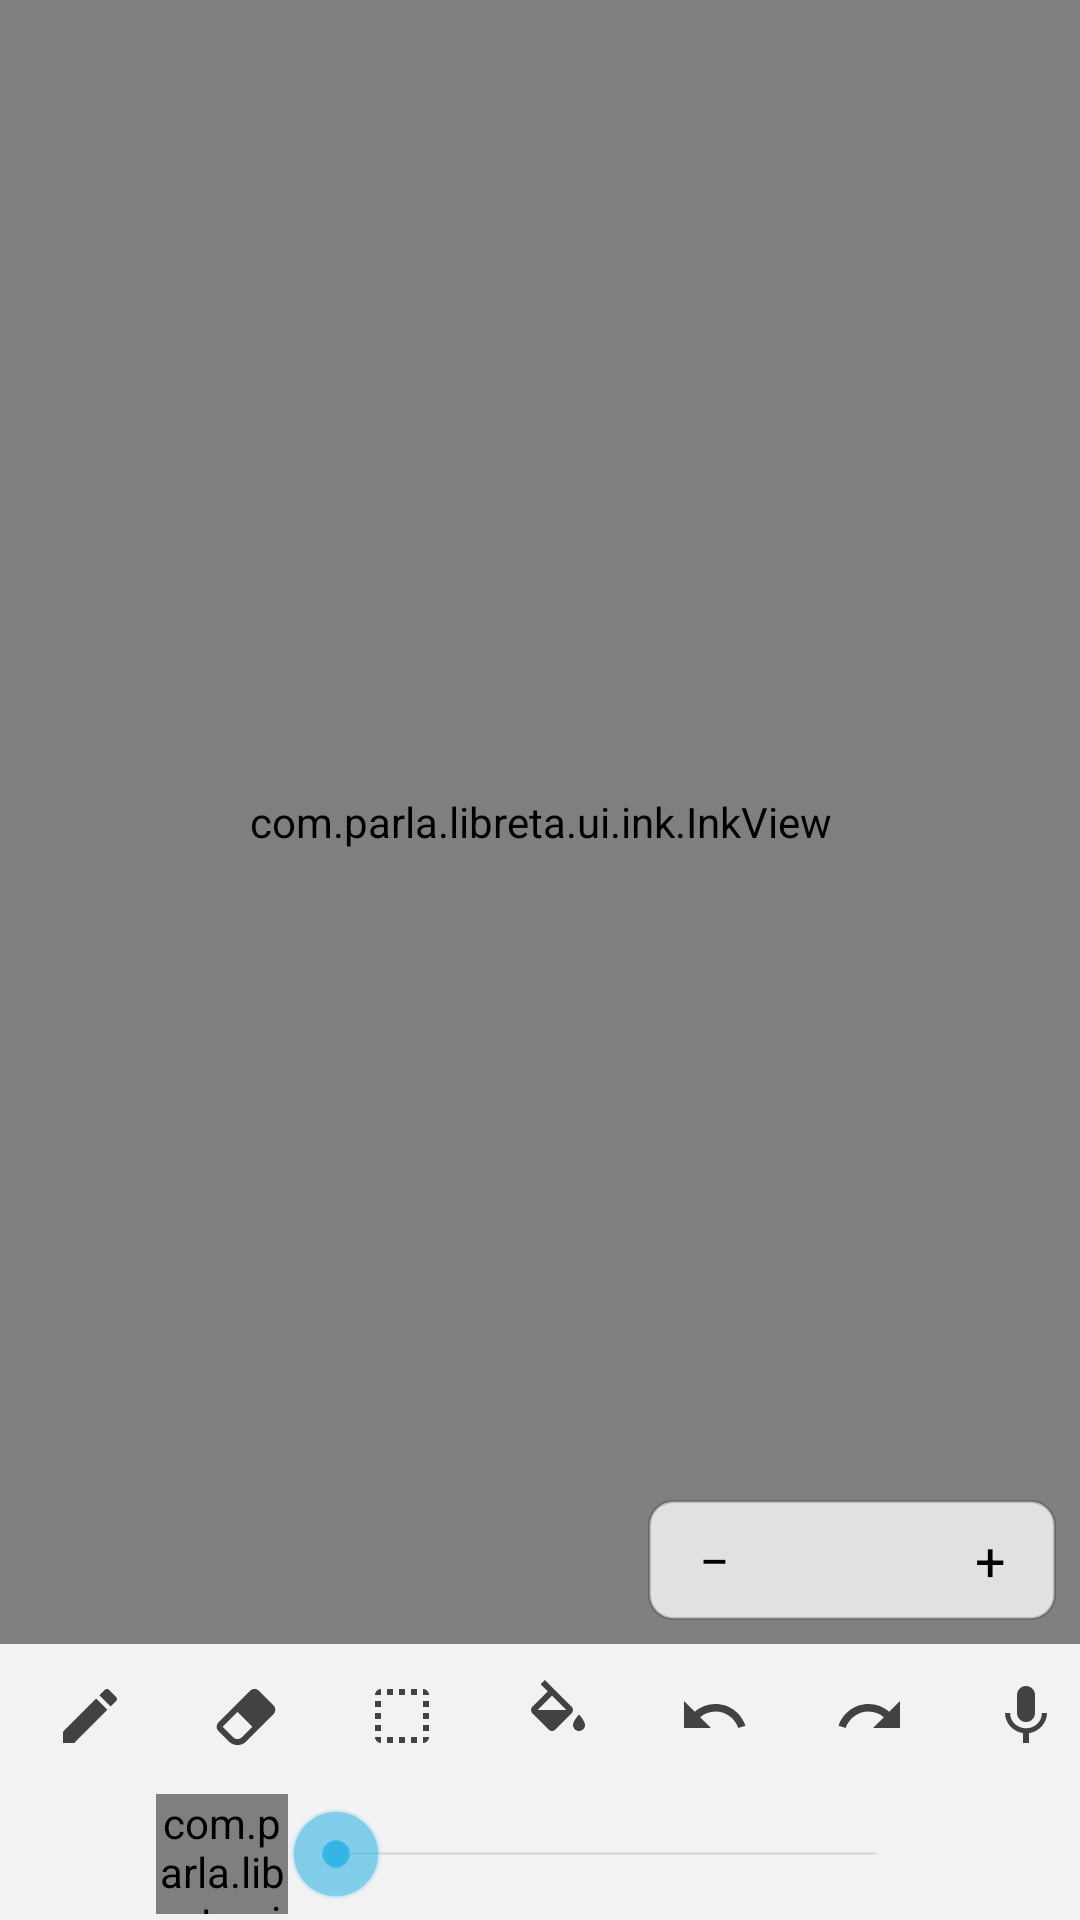

Layout XML and referenced resources for this Android screen:
<!-- AndroidManifest.xml: application theme AppTheme -->
<!-- res/layout/activity_ink_note.xml -->
<?xml version="1.0" encoding="utf-8"?>
<LinearLayout xmlns:android="http://schemas.android.com/apk/res/android"
    android:layout_width="match_parent"
    android:layout_height="match_parent"
    android:orientation="vertical">

    
    <FrameLayout
        android:layout_width="match_parent"
        android:layout_height="0dp"
        android:layout_weight="1">

        <com.parla.libreta.ui.ink.InkView
            android:id="@+id/ink_view"
            android:layout_width="match_parent"
            android:layout_height="match_parent" />

        <LinearLayout
            android:layout_width="wrap_content"
            android:layout_height="40dp"
            android:layout_gravity="bottom|end"
            android:layout_margin="8dp"
            android:background="@drawable/zoom_background"
            android:orientation="horizontal">

            <TextView
                android:id="@+id/ink_zoom_out"
                style="@style/InkZoom"
                android:contentDescription="@string/ink_zoom_out"
                android:text="@string/ink_zoom_out_label" />

            <TextView
                android:id="@+id/ink_zoom_level"
                style="@style/InkZoom"
                android:contentDescription="@string/ink_zoom_reset"
                android:minWidth="48dp" />

            <TextView
                android:id="@+id/ink_zoom_in"
                style="@style/InkZoom"
                android:contentDescription="@string/ink_zoom_in"
                android:text="@string/ink_zoom_in_label" />
        </LinearLayout>
    </FrameLayout>

    
    <LinearLayout
        style="@style/InkToolbar"
        android:layout_width="match_parent"
        android:layout_height="48dp">

        <ImageButton
            android:id="@+id/ink_pen"
            style="@style/InkTool"
            android:contentDescription="@string/ink_pen"
            android:src="@drawable/ic_ink_pen" />

        <ImageButton
            android:id="@+id/ink_eraser"
            style="@style/InkTool"
            android:contentDescription="@string/ink_eraser"
            android:src="@drawable/ic_ink_eraser" />

        <ImageButton
            android:id="@+id/ink_select"
            style="@style/InkTool"
            android:contentDescription="@string/ink_select"
            android:src="@drawable/ic_ink_select" />

        <ImageButton
            android:id="@+id/ink_fill"
            style="@style/InkTool"
            android:contentDescription="@string/ink_fill"
            android:src="@drawable/ic_ink_fill" />

        <ImageButton
            android:id="@+id/ink_undo"
            style="@style/InkTool"
            android:contentDescription="@string/ink_undo"
            android:src="@drawable/ic_ink_undo" />

        <ImageButton
            android:id="@+id/ink_redo"
            style="@style/InkTool"
            android:contentDescription="@string/ink_redo"
            android:src="@drawable/ic_ink_redo" />

        <ImageButton
            android:id="@+id/ink_dictate"
            style="@style/InkTool"
            android:contentDescription="@string/action_dictate"
            android:src="@drawable/ic_mic" />

        <View
            android:layout_width="0dp"
            android:layout_height="match_parent"
            android:layout_weight="1" />

        <ImageButton
            android:id="@+id/ink_prev"
            style="@style/InkTool"
            android:contentDescription="@string/ink_prev"
            android:src="@drawable/ic_ink_prev" />

        <TextView
            android:id="@+id/ink_page"
            android:layout_width="wrap_content"
            android:layout_height="match_parent"
            android:gravity="center"
            android:minWidth="48dp"
            android:textAppearance="?android:attr/textAppearanceMedium" />

        <ImageButton
            android:id="@+id/ink_next"
            style="@style/InkTool"
            android:contentDescription="@string/ink_next"
            android:src="@drawable/ic_ink_next" />

        <ImageButton
            android:id="@+id/ink_add_page"
            style="@style/InkTool"
            android:contentDescription="@string/ink_add_page"
            android:src="@drawable/ic_ink_add_page" />
    </LinearLayout>

    
    <FrameLayout
        style="@style/InkToolbar"
        android:layout_width="match_parent"
        android:layout_height="44dp">

        <LinearLayout
            android:id="@+id/ink_pen_options"
            android:layout_width="match_parent"
            android:layout_height="match_parent"
            android:gravity="center_vertical"
            android:orientation="horizontal">

            <View
                android:id="@+id/ink_color"
                style="@style/InkSwatch"
                android:contentDescription="@string/ink_color" />

            
            <com.parla.libreta.ui.ink.SizePreview
                android:id="@+id/ink_pen_preview"
                style="@style/InkSizePreview" />

            <SeekBar
                android:id="@+id/ink_pen_size"
                style="@style/InkSizeBar"
                android:contentDescription="@string/ink_pen_size" />

            <TextView
                android:id="@+id/ink_pen_size_label"
                style="@style/InkSizeLabel" />
        </LinearLayout>

        
        <LinearLayout
            android:id="@+id/ink_fill_options"
            android:layout_width="match_parent"
            android:layout_height="match_parent"
            android:gravity="center_vertical"
            android:orientation="horizontal"
            android:visibility="gone">

            <View
                android:id="@+id/ink_fill_color"
                style="@style/InkSwatch"
                android:contentDescription="@string/ink_color" />

            <TextView
                android:layout_width="0dp"
                android:layout_height="wrap_content"
                android:layout_marginStart="8dp"
                android:layout_weight="1"
                android:text="@string/ink_fill_hint"
                android:textAppearance="?android:attr/textAppearanceSmall"
                android:textColor="?android:attr/textColorSecondary" />
        </LinearLayout>

        <LinearLayout
            android:id="@+id/ink_eraser_options"
            android:layout_width="match_parent"
            android:layout_height="match_parent"
            android:gravity="center_vertical"
            android:orientation="horizontal"
            android:visibility="gone">

            <TextView
                android:id="@+id/ink_erase_area"
                style="@style/InkWidth"
                android:text="@string/ink_erase_area" />

            <TextView
                android:id="@+id/ink_erase_strokes"
                style="@style/InkWidth"
                android:text="@string/ink_erase_strokes" />

            <com.parla.libreta.ui.ink.SizePreview
                android:id="@+id/ink_eraser_preview"
                style="@style/InkSizePreview" />

            <SeekBar
                android:id="@+id/ink_eraser_size"
                style="@style/InkSizeBar"
                android:contentDescription="@string/ink_eraser_size" />

            <TextView
                android:id="@+id/ink_eraser_size_label"
                style="@style/InkSizeLabel" />
        </LinearLayout>

        <LinearLayout
            android:id="@+id/ink_select_options"
            android:layout_width="match_parent"
            android:layout_height="match_parent"
            android:gravity="center_vertical"
            android:orientation="horizontal"
            android:visibility="gone">

            <TextView
                android:id="@+id/ink_select_hint"
                android:layout_width="0dp"
                android:layout_height="wrap_content"
                android:layout_marginStart="8dp"
                android:layout_weight="1"
                android:text="@string/ink_select_hint"
                android:textAppearance="?android:attr/textAppearanceSmall"
                android:textColor="?android:attr/textColorSecondary" />

            
            <LinearLayout
                android:id="@+id/ink_selection_edit"
                android:layout_width="0dp"
                android:layout_height="match_parent"
                android:layout_weight="1"
                android:gravity="center_vertical"
                android:orientation="horizontal"
                android:visibility="gone">

                <View
                    android:id="@+id/ink_selection_color"
                    style="@style/InkSwatch"
                    android:contentDescription="@string/ink_selection_color" />

                <ImageButton
                    android:id="@+id/ink_selection_width"
                    style="@style/InkTool"
                    android:contentDescription="@string/ink_selection_width"
                    android:src="@drawable/ic_ink_width" />

                <ImageButton
                    android:id="@+id/ink_selection_copy"
                    style="@style/InkTool"
                    android:contentDescription="@string/ink_selection_copy"
                    android:src="@drawable/ic_ink_copy" />

                <ImageButton
                    android:id="@+id/ink_selection_delete"
                    style="@style/InkTool"
                    android:contentDescription="@string/ink_selection_delete"
                    android:src="@drawable/ic_ink_delete" />
            </LinearLayout>

            <ImageButton
                android:id="@+id/ink_paste"
                style="@style/InkTool"
                android:contentDescription="@string/ink_paste"
                android:src="@drawable/ic_ink_paste"
                android:visibility="gone" />

            <TextView
                android:id="@+id/ink_convert"
                style="@style/InkWidth"
                android:text="@string/ink_convert" />

            <TextView
                android:id="@+id/ink_chat"
                style="@style/InkWidth"
                android:text="@string/ink_chat" />

            <TextView
                android:id="@+id/ink_math"
                style="@style/InkWidth"
                android:text="@string/ink_math" />

            <TextView
                android:id="@+id/ink_title"
                style="@style/InkWidth"
                android:text="@string/ink_title" />

            <TextView
                android:id="@+id/ink_tag"
                style="@style/InkWidth"
                android:text="@string/ink_tag" />
        </LinearLayout>
    </FrameLayout>
</LinearLayout>
<!-- resources referenced by this layout -->
<resources>
  <!-- drawable ic_ink_prev (drawable) -->
  <?xml version="1.0" encoding="utf-8"?>
  <vector xmlns:android="http://schemas.android.com/apk/res/android"
      android:width="24dp"
      android:height="24dp"
      android:viewportWidth="24"
      android:viewportHeight="24">
      <path
          android:fillColor="#FF424242"
          android:pathData="M15.41,7.41L14,6l-6,6 6,6 1.41,-1.41L10.83,12z" />
  </vector>
  <!-- drawable zoom_background (drawable) -->
  <?xml version="1.0" encoding="utf-8"?>
  <shape xmlns:android="http://schemas.android.com/apk/res/android" android:shape="rectangle">
      <solid android:color="#D9F2F2F2" />
      <corners android:radius="8dp" />
      <stroke android:width="1dp" android:color="#33000000" />
  </shape>
  <string name="action_dictate">Dictar</string>
  <string name="ink_add_page">Añadir página</string>
  <string name="ink_chat">Chat IA</string>
  <string name="ink_color">Color</string>
  <string name="ink_convert">A texto</string>
  <string name="ink_erase_area">Donde toco</string>
  <string name="ink_erase_strokes">Trazo entero</string>
  <string name="ink_eraser">Borrador</string>
  <string name="ink_eraser_size">Tamaño del borrador</string>
  <string name="ink_fill">Rellenar</string>
  <string name="ink_fill_hint">Toca dentro de una figura cerrada para rellenarla</string>
  <string name="ink_math">Mates</string>
  <string name="ink_next">Página siguiente</string>
  <string name="ink_paste">Pegar</string>
  <string name="ink_pen">Pluma</string>
  <string name="ink_pen_size">Grosor de la pluma</string>
  <string name="ink_prev">Página anterior</string>
  <string name="ink_redo">Rehacer</string>
  <string name="ink_select">Seleccionar</string>
  <string name="ink_select_hint">Marca un recuadro; luego arrástralo o tira de su esquina</string>
  <string name="ink_selection_color">Color de lo seleccionado</string>
  <string name="ink_selection_copy">Copiar lo seleccionado</string>
  <string name="ink_selection_delete">Borrar lo seleccionado</string>
  <string name="ink_selection_width">Grosor de lo seleccionado</string>
  <string name="ink_tag">Etiqueta</string>
  <string name="ink_title">Título</string>
  <string name="ink_undo">Deshacer</string>
  <string name="ink_zoom_in">Ampliar</string>
  <string name="ink_zoom_in_label">+</string>
  <string name="ink_zoom_out">Reducir</string>
  <string name="ink_zoom_out_label">−</string>
  <string name="ink_zoom_reset">Ver la página entera</string>
  <style name="InkSizeBar">
          <item name="android:layout_width">0dp</item>
          <item name="android:layout_height">wrap_content</item>
          <item name="android:layout_weight">1</item>
          <item name="android:max">1000</item>
      </style>
  <style name="InkSizePreview">
          <item name="android:layout_width">44dp</item>
          <item name="android:layout_height">40dp</item>
          <item name="android:layout_marginStart">4dp</item>
      </style>
  <style name="InkSwatch">
          <item name="android:layout_width">32dp</item>
          <item name="android:layout_height">32dp</item>
          <item name="android:layout_marginStart">8dp</item>
          <item name="android:layout_marginEnd">4dp</item>
      </style>
  <style name="InkTool">
          <item name="android:layout_width">48dp</item>
          <item name="android:layout_height">40dp</item>
          <item name="android:layout_marginStart">2dp</item>
          <item name="android:layout_marginEnd">2dp</item>
          <item name="android:background">@drawable/tool_background</item>
          <item name="android:scaleType">center</item>
      </style>
  <style name="InkToolbar">
          <item name="android:background">#FFF2F2F2</item>
          <item name="android:gravity">center_vertical</item>
          <item name="android:orientation">horizontal</item>
          <item name="android:paddingStart">4dp</item>
          <item name="android:paddingEnd">4dp</item>
      </style>
  <style name="AppTheme" parent="@android:style/Theme.Holo.Light.DarkActionBar" />
</resources>
